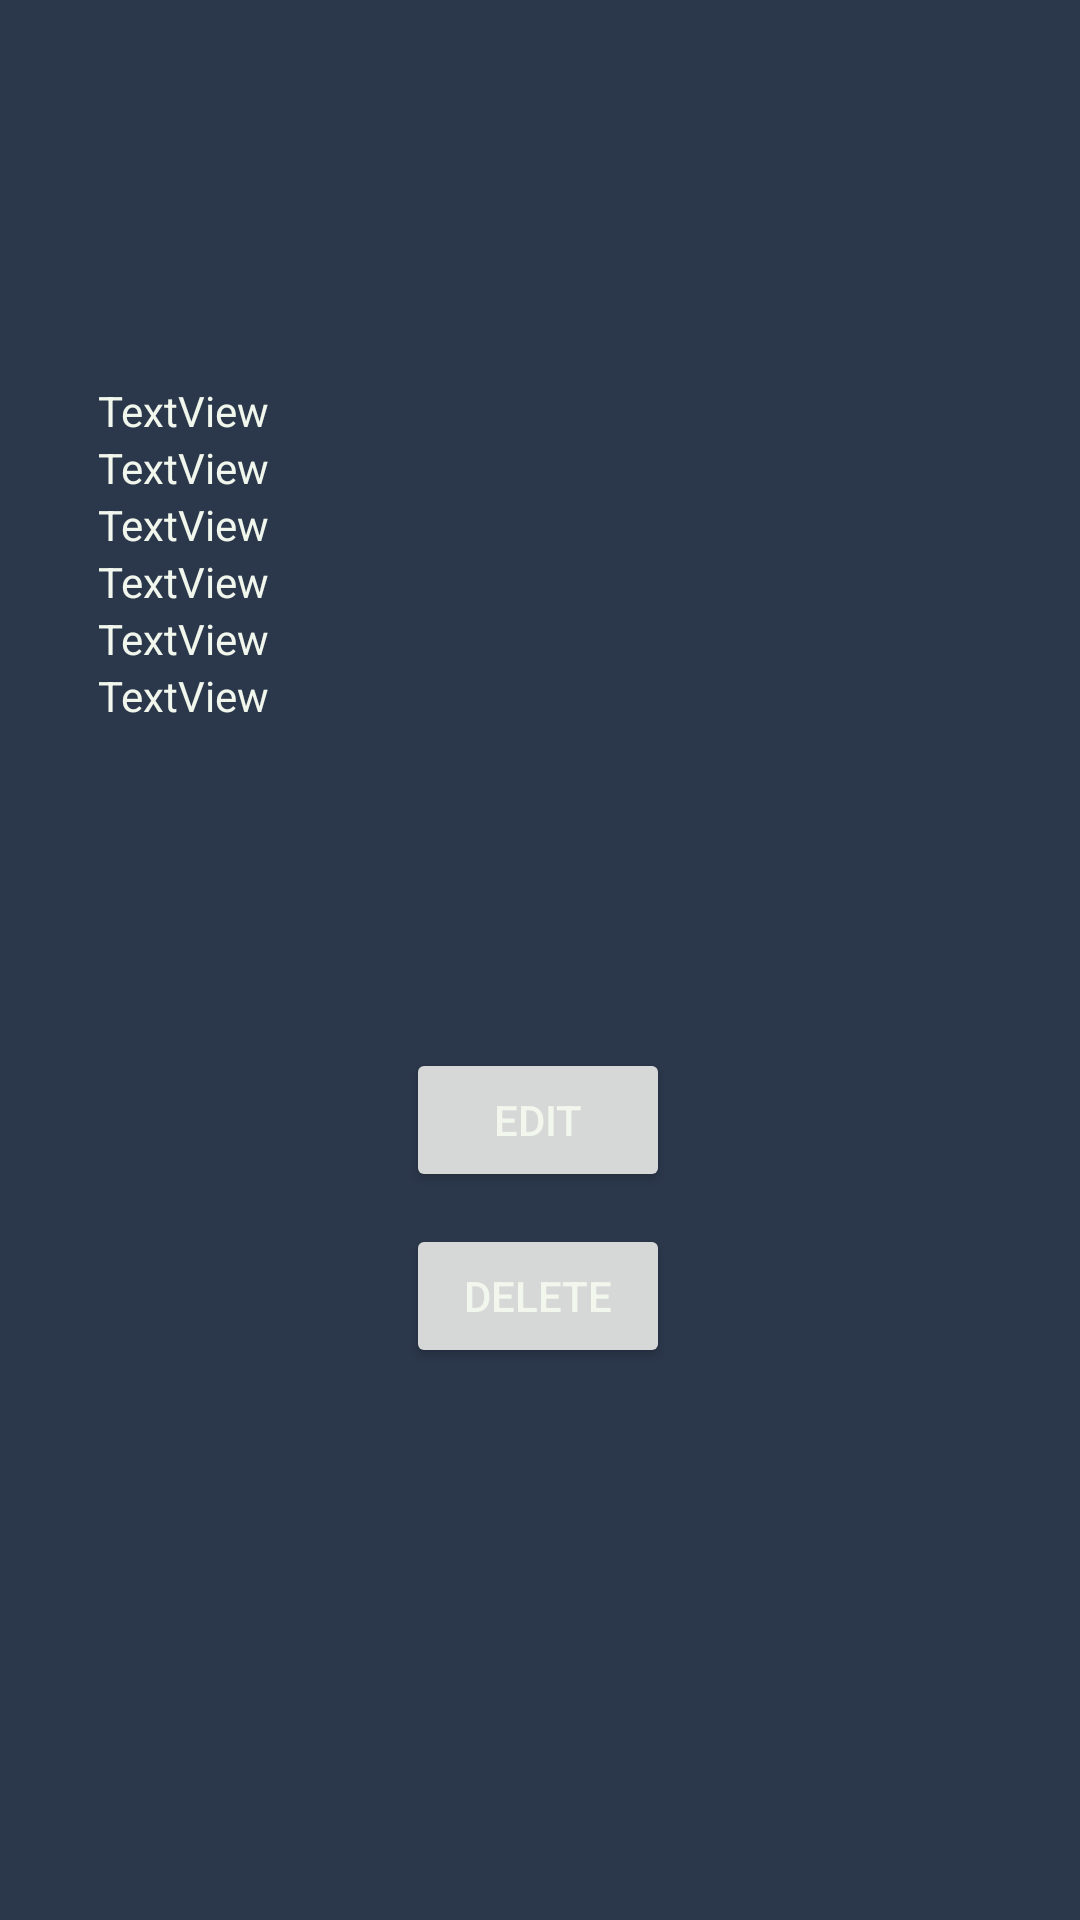

Write the Android layout XML for this screen, with the resource values it uses.
<!-- AndroidManifest.xml: application theme Theme.StudentProgressTracking -->
<!-- res/layout/activity_details_assesment.xml -->
<?xml version="1.0" encoding="utf-8"?>
<androidx.constraintlayout.widget.ConstraintLayout xmlns:android="http://schemas.android.com/apk/res/android"
    xmlns:app="http://schemas.android.com/apk/res-auto"
    xmlns:tools="http://schemas.android.com/tools"
    android:layout_width="match_parent"
    android:layout_height="match_parent"
    tools:context=".UI.COURSES.parts.details.AssessmentDetails">


    <LinearLayout
        android:layout_width="295dp"
        android:layout_height="180dp"
        android:orientation="vertical"
        app:layout_constraintBottom_toBottomOf="parent"
        app:layout_constraintEnd_toEndOf="parent"
        app:layout_constraintStart_toStartOf="parent"
        app:layout_constraintTop_toTopOf="parent"
        app:layout_constraintVertical_bias="0.277">

        <TextView
            android:id="@+id/AssessmentDetails_id"
            android:layout_width="match_parent"
            android:layout_height="wrap_content"
        android:text="TextView" />

        <TextView
            android:id="@+id/AssessmentDetails_title"
            android:layout_width="match_parent"
            android:layout_height="wrap_content"
            android:text="TextView" />

        <TextView
            android:id="@+id/AssessmentDetails_type"
            android:layout_width="match_parent"
            android:layout_height="wrap_content"
            android:text="TextView" />

        <TextView
            android:id="@+id/AssessmentDetails_startdate"
            android:layout_width="match_parent"
            android:layout_height="wrap_content"
            android:text="TextView" />

        <TextView
            android:id="@+id/AssessmentDetails_enddate"
            android:layout_width="match_parent"
            android:layout_height="wrap_content"
            android:text="TextView" />

        <TextView
            android:id="@+id/AssessmentDetails_courseId"
            android:layout_width="match_parent"
            android:layout_height="wrap_content"
            android:text="TextView" />
    </LinearLayout>

    <Button
        android:id="@+id/AssessmentDetails_edit"
        android:layout_width="wrap_content"
        android:layout_height="wrap_content"
        android:text="edit"
        app:layout_constraintBottom_toBottomOf="parent"
        app:layout_constraintEnd_toEndOf="parent"
        app:layout_constraintHorizontal_bias="0.498"
        app:layout_constraintStart_toStartOf="parent"
        app:layout_constraintTop_toTopOf="parent"
        app:layout_constraintVertical_bias="0.59" />

    <Button
        android:id="@+id/AssessmentDetails_delete"
        android:layout_width="wrap_content"
        android:layout_height="wrap_content"
        android:text="delete"
        app:layout_constraintBottom_toBottomOf="parent"
        app:layout_constraintEnd_toEndOf="parent"
        app:layout_constraintHorizontal_bias="0.498"
        app:layout_constraintStart_toStartOf="parent"
        app:layout_constraintTop_toTopOf="parent"
        app:layout_constraintVertical_bias="0.689" />

</androidx.constraintlayout.widget.ConstraintLayout>
<!-- resources referenced by this layout -->
<resources>
  <style name="Theme.StudentProgressTracking" parent="Theme.MaterialComponents.DayNight.DarkActionBar">
          <item name="colorPrimary">@color/carolina_blue</item>
          <item name="colorPrimaryVariant">@color/carolina_blue</item>
          <item name="colorOnPrimary">@color/white</item>
          <item name="colorAccent">@color/brick_red</item>
          
  
          
  
          
          <item name="colorSecondary">@color/teal_200</item>
          <item name="colorSecondaryVariant">@color/teal_200</item>
          <item name="colorOnSecondary">@color/black</item>
          
          <item name="android:statusBarColor">?attr/colorPrimary</item>
  
          <item name="android:itemBackground">@color/pickled_bluewood</item>
          <item name="android:panelBackground">@color/pickled_bluewood</item>
          
          <item name="android:textColor">@color/mint_cream</item>
          <item name="android:actionMenuTextColor">@color/pickled_bluewood</item>
          <item name="android:colorBackground">@color/pickled_bluewood</item>
          <item name="android:editTextBackground">@color/carolina_blue</item>
          <item name="android:textColorHint">@color/mint_cream</item>
          <item name="android:button">@color/brick_red</item>
      <item name="android:textColorHighlight">@color/mint_cream</item>
  </style>
  <color name="carolina_blue">#449dd1</color>
  <color name="white">#FFFFFFFF</color>
  <color name="brick_red">#d03161</color>
  <color name="teal_200">#FF03DAC5</color>
  <color name="black">#000</color>
  <color name="pickled_bluewood">#2B374B</color>
  <color name="mint_cream"> #f1f7ed</color>
</resources>
